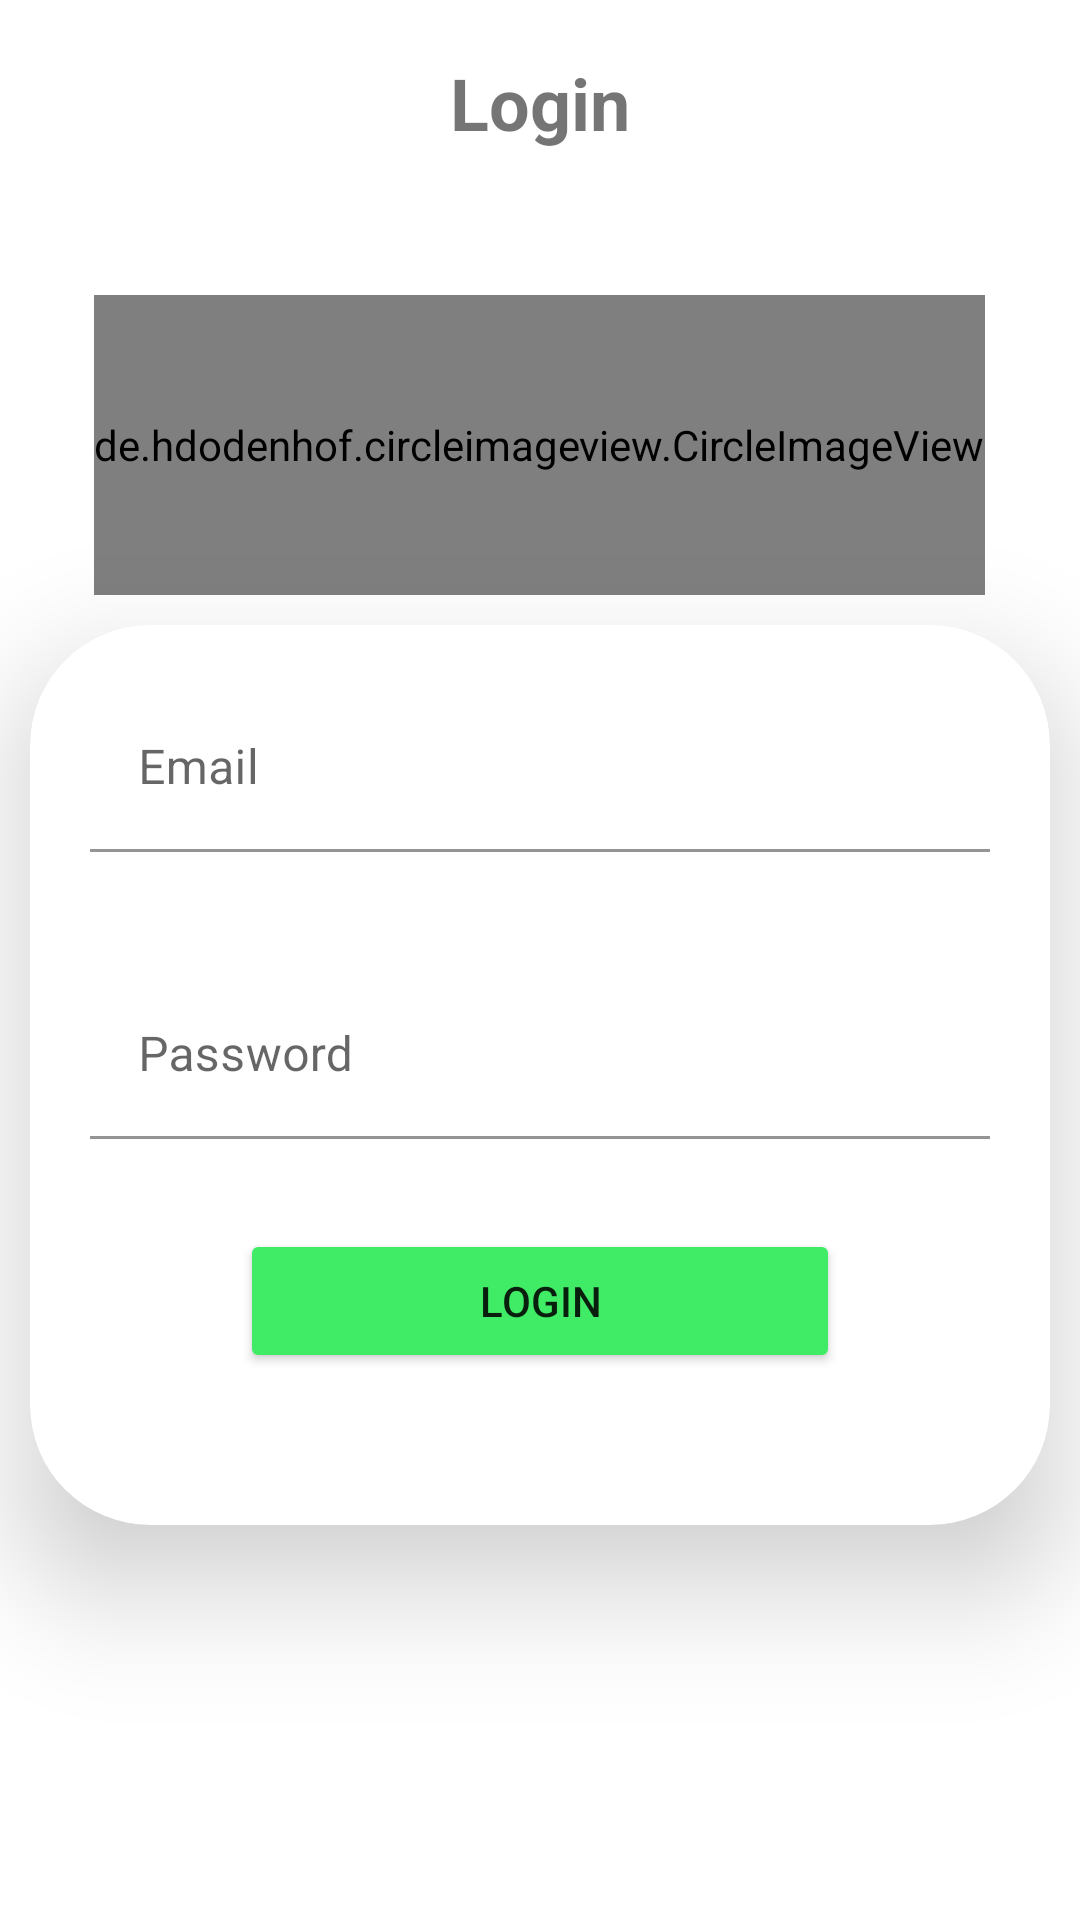

Layout XML and referenced resources for this Android screen:
<!-- AndroidManifest.xml: activity theme Theme.FiNet.NoActionBar -->
<!-- res/layout/activity_login.xml -->
<?xml version="1.0" encoding="utf-8"?>
<LinearLayout xmlns:android="http://schemas.android.com/apk/res/android"
    xmlns:app="http://schemas.android.com/apk/res-auto"
    xmlns:tools="http://schemas.android.com/tools"
    android:layout_width="match_parent"
    android:orientation="vertical"
    android:layout_height="match_parent"
    tools:context=".Activities.LoginActivity">

    <TextView
        android:layout_width="wrap_content"
        android:layout_height="wrap_content"
        android:id="@+id/tViewLogin"
        android:text="@string/login"
        style="@style/inputfields"
        android:layout_marginTop="20dp"
        android:textStyle="bold"
        android:layout_gravity="center_horizontal"></TextView>
    <de.hdodenhof.circleimageview.CircleImageView
        android:layout_width="wrap_content"
        android:layout_height="100dp"
        android:src="@drawable/spy"
        android:scaleType="centerCrop"
        android:layout_gravity="center_horizontal"
        android:layout_marginTop="30dp">

    </de.hdodenhof.circleimageview.CircleImageView>

    <androidx.cardview.widget.CardView
        android:layout_width="match_parent"
        android:layout_height="300dp"
        android:layout_marginTop="30dp"
        app:cardCornerRadius="40dp"
        app:cardElevation="24dp"
        android:layout_margin="10dp">
        <LinearLayout
            android:layout_width="match_parent"
            android:orientation="vertical"
            android:layout_height="match_parent">

        <com.google.android.material.textfield.TextInputLayout
            android:layout_width="match_parent"
            android:layout_height="wrap_content"
            android:layout_margin="20dp"
            android:layout_marginTop="8dp"
            android:hint="Email"

            >

            <com.google.android.material.textfield.TextInputEditText
                android:layout_width="match_parent"
                android:id="@+id/edEmail"
                android:background="@color/white"
                android:layout_height="wrap_content"/>

        </com.google.android.material.textfield.TextInputLayout>
        <com.google.android.material.textfield.TextInputLayout
            android:layout_width="match_parent"
            android:layout_margin="20dp"
            android:layout_marginTop="8dp"
            android:layout_height="wrap_content"
            android:hint="Password">

            <com.google.android.material.textfield.TextInputEditText
                android:layout_width="match_parent"
                android:id="@+id/edPassword"
                android:inputType="textPassword"
                android:background="@color/white"
                android:layout_height="wrap_content"/>

        </com.google.android.material.textfield.TextInputLayout>

            <Button
                android:layout_width="200dp"
                android:layout_height="wrap_content"
                android:id="@+id/buttonLogin"
                android:text="@string/login"
                android:backgroundTint="@color/green"
                android:layout_gravity="center_horizontal"
                android:layout_marginTop="10dp"></Button>
        </LinearLayout>
    </androidx.cardview.widget.CardView>
    <TextView
        android:layout_width="wrap_content"
        android:layout_height="wrap_content"
        android:text="@string/loginText"
        android:id="@+id/registerTview"
        android:layout_marginTop="150dp"
        android:layout_gravity="center"></TextView>



</LinearLayout>
<!-- resources referenced by this layout -->
<resources>
  <color name="green">#40EC65</color>
  <color name="white">#FFFFFFFF</color>
  <string name="login">Login</string>
  <string name="loginText">Dont have an account yet? Register</string>
  <style name="inputfields">
          <item name="android:layout_margin">10dp</item>
          <item name="color">@color/black</item>
          <item name="android:textSize">24sp</item>
          <item name="android:padding">8dp</item>
      </style>
  <style name="Theme.FiNet.NoActionBar">
          <item name="windowActionBar">false</item>
          <item name="windowNoTitle">true</item>
      </style>
  <color name="black">#FF000000</color>
</resources>
